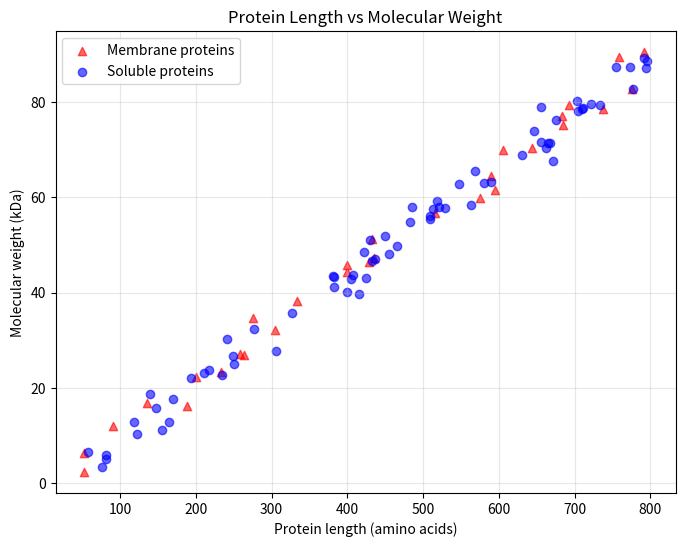

The script that saved this image:
import numpy as np
import matplotlib.pyplot as plt

rng = np.random.default_rng(7)

length = rng.integers(50, 800, size=100)

weight = length * 0.11 + rng.normal(0, 3, size=100)

membrane = rng.random(100) < 0.3

# Scatter plot
plt.figure(figsize=(8, 6))

# Membrane proteins
plt.scatter(
    length[membrane],
    weight[membrane],
    color='red',
    marker='^',
    alpha=0.6,
    label='Membrane proteins'
)

# Soluble proteins
plt.scatter(
    length[~membrane],
    weight[~membrane],
    color='blue',
    marker='o',
    alpha=0.6,
    label='Soluble proteins'
)

plt.xlabel("Protein length (amino acids)")
plt.ylabel("Molecular weight (kDa)")

plt.title("Protein Length vs Molecular Weight")

plt.legend()
plt.grid(alpha=0.3)

# Save figure
plt.savefig("protein_size.png", dpi=150)

plt.show()
